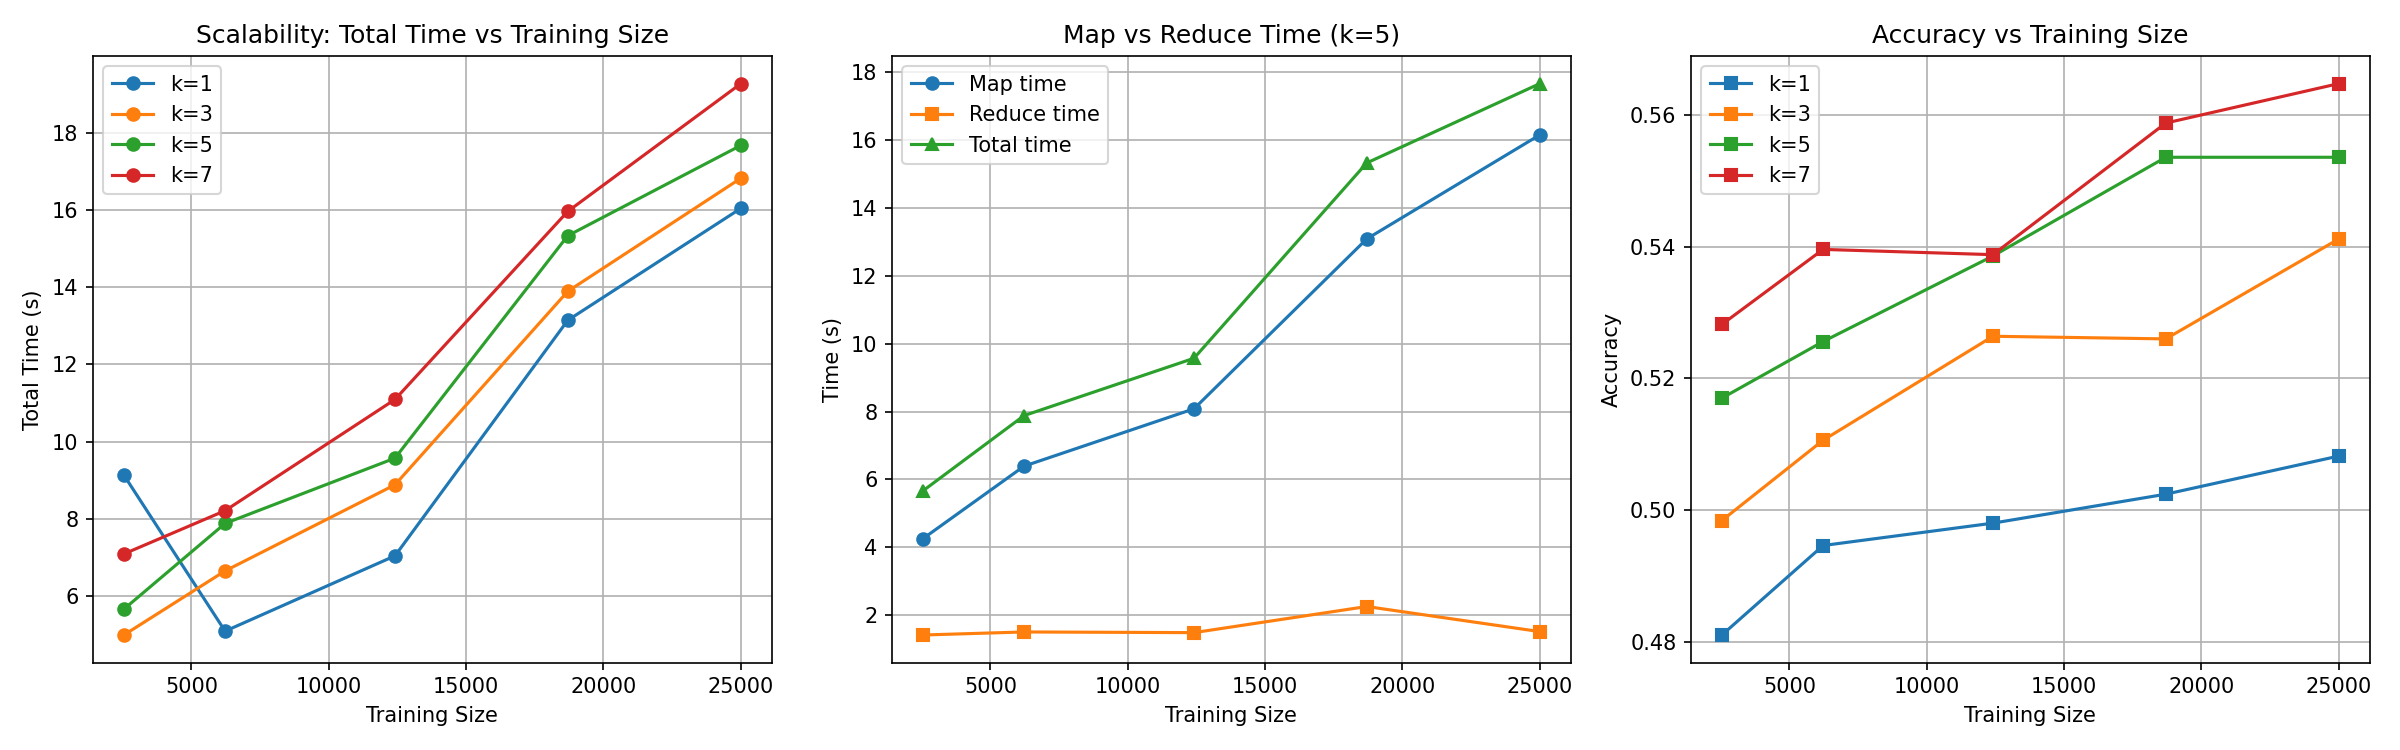

Source data for this figure (header and first rows):
k, fraction, n_train, MapTime(s), RedTime(s), TotalTime(s), Accuracy
1, 0.1, 2539, 8.73, 0.41, 9.13, 0.481
1, 0.25, 6225, 4.69, 0.41, 5.09, 0.4946
1, 0.5, 12411, 6.65, 0.39, 7.04, 0.498
1, 0.75, 18704, 12.25, 0.89, 13.14, 0.5024
1, 1.0, 25010, 15.65, 0.39, 16.04, 0.5082
3, 0.1, 2539, 4.37, 0.62, 4.99, 0.4984
3, 0.25, 6225, 5.36, 1.29, 6.65, 0.5106
3, 0.5, 12411, 7.66, 1.22, 8.88, 0.5264
3, 0.75, 18704, 12.64, 1.25, 13.89, 0.526
3, 1.0, 25010, 15.59, 1.23, 16.82, 0.5412
5, 0.1, 2539, 4.25, 1.41, 5.66, 0.517
5, 0.25, 6225, 6.39, 1.5, 7.88, 0.5256
5, 0.5, 12411, 8.08, 1.48, 9.57, 0.5386
5, 0.75, 18704, 13.09, 2.25, 15.33, 0.5536
5, 1.0, 25010, 16.16, 1.51, 17.67, 0.5536
7, 0.1, 2539, 4.84, 2.25, 7.09, 0.5282
7, 0.25, 6225, 6.5, 1.71, 8.21, 0.5396
7, 0.5, 12411, 9.43, 1.66, 11.09, 0.5388
7, 0.75, 18704, 14.24, 1.72, 15.96, 0.5588
7, 1.0, 25010, 16.81, 2.46, 19.27, 0.5648
